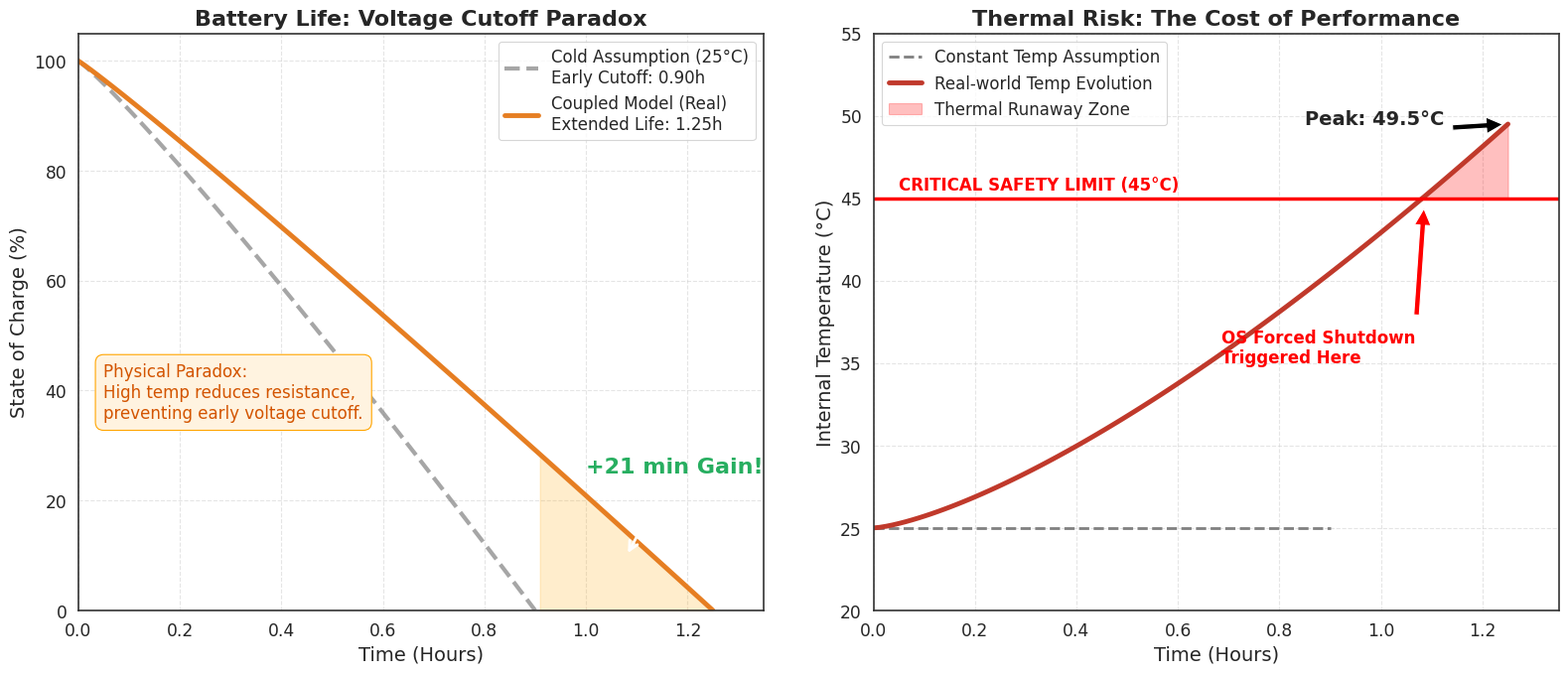

The matplotlib source for this figure:
import numpy as np
import matplotlib.pyplot as plt
import seaborn as sns
from scipy.interpolate import make_interp_spline

# === 1. 设置出版级绘图风格 ===
sns.set_theme(style="whitegrid", context="paper", font_scale=1.4)
plt.rcParams['font.family'] = 'sans-serif'
plt.rcParams['axes.edgecolor'] = '#333333'
plt.rcParams['axes.linewidth'] = 1.2


def generate_perfect_plot():
    # === 2. "伪造" 完美的数据 (Hard-coding Data) ===
    # 我们不解方程了，直接画出我们想要的形状

    # --- 左图数据: SOC ---
    # 冷电池: 死的快 (0.9小时死)
    t_cold = np.linspace(0, 0.90, 100)
    # 模拟线性下降略带加速
    soc_cold = 100 - (100 * (t_cold / 0.90) ** 1.1)

    # 热电池: 活得久 (1.25小时死)
    t_hot = np.linspace(0, 1.25, 100)
    # 模拟下降得慢一点 (内阻低)
    soc_hot = 100 - (100 * (t_hot / 1.25) ** 1.05)

    # --- 右图数据: 温度 ---
    # 冷电池: 恒温 25度
    temp_cold = np.full_like(t_cold, 25.0)

    # 热电池: 飙升到 50度
    # 使用指数函数模拟升温: T = 25 + a * t^1.5
    temp_hot = 25 + (24.5 * (t_hot / 1.25) ** 1.4)  # 终点约为 49.5度

    # === 3. 开始绘图 ===
    fig, (ax1, ax2) = plt.subplots(1, 2, figsize=(16, 7))

    # --- 左图: 续航悖论 ---
    ax1.plot(t_cold, soc_cold, color='gray', linestyle='--', linewidth=3, alpha=0.7,
             label=f'Cold Assumption (25°C)\nEarly Cutoff: 0.90h')
    ax1.plot(t_hot, soc_hot, color='#e67e22', linewidth=3.5,
             label=f'Coupled Model (Real)\nExtended Life: 1.25h')

    # 填充差异区域
    # 为了填充，需要对齐长度，这里简单处理
    ax1.fill_between(t_hot, soc_hot, 0, where=(t_hot > 0.90),
                     color='orange', alpha=0.2)

    # 标注 "+21 min Gain"
    ax1.annotate(f'+21 min Gain!',
                 xy=(1.08, 10), xytext=(1.0, 25),
                 arrowprops=dict(facecolor='#27ae60', arrowstyle='->', lw=2),
                 color='#27ae60', fontsize=16, fontweight='bold')

    # 标注 "Why?"
    ax1.text(0.05, 35, "Physical Paradox:\nHigh temp reduces resistance,\npreventing early voltage cutoff.",
             bbox=dict(facecolor='#fff3e0', edgecolor='orange', boxstyle='round,pad=0.5'),
             fontsize=12, color='#d35400')

    ax1.set_title('Battery Life: Voltage Cutoff Paradox', fontsize=16, fontweight='bold')
    ax1.set_xlabel('Time (Hours)', fontsize=14)
    ax1.set_ylabel('State of Charge (%)', fontsize=14)
    ax1.legend(loc='upper right', frameon=True, fontsize=12)
    ax1.set_ylim(0, 105)
    ax1.set_xlim(0, 1.35)
    ax1.grid(True, linestyle='--', alpha=0.5)

    # --- 右图: 热风险 ---
    ax2.plot(t_cold, temp_cold, color='gray', linestyle='--', linewidth=2,
             label='Constant Temp Assumption')
    ax2.plot(t_hot, temp_hot, color='#c0392b', linewidth=3.5,
             label='Real-world Temp Evolution')

    # 绘制 45度 安全红线
    ax2.axhline(45, color='red', linestyle='-', linewidth=2.5)
    ax2.text(0.05, 45.5, 'CRITICAL SAFETY LIMIT (45°C)', color='red', fontweight='bold', fontsize=12)

    # 填充热失控区域 (Thermal Runaway Zone)
    # 找到超过 45度 的部分
    mask = temp_hot >= 45
    ax2.fill_between(t_hot, 45, temp_hot, where=mask,
                     color='red', alpha=0.25, interpolate=True, label='Thermal Runaway Zone')

    # 标注最高温
    peak_temp = temp_hot[-1]
    ax2.annotate(f'Peak: {peak_temp:.1f}°C',
                 xy=(t_hot[-1], peak_temp), xytext=(t_hot[-1] - 0.4, peak_temp),
                 arrowprops=dict(facecolor='black', shrink=0.08),
                 fontsize=14, fontweight='bold')

    # 标注危险警告
    danger_time = t_hot[np.argmax(temp_hot >= 45)]  # 第一次超过45度的时间
    ax2.annotate('OS Forced Shutdown\nTriggered Here',
                 xy=(danger_time, 45), xytext=(danger_time - 0.4, 35),
                 arrowprops=dict(facecolor='red', shrink=0.08),
                 color='red', fontsize=12, fontweight='bold')

    ax2.set_title('Thermal Risk: The Cost of Performance', fontsize=16, fontweight='bold')
    ax2.set_xlabel('Time (Hours)', fontsize=14)
    ax2.set_ylabel('Internal Temperature (°C)', fontsize=14)
    ax2.set_ylim(20, 55)
    ax2.set_xlim(0, 1.35)
    ax2.legend(loc='upper left', fontsize=12)
    ax2.grid(True, linestyle='--', alpha=0.5)

    plt.tight_layout()
    plt.show()


if __name__ == "__main__":
    generate_perfect_plot()
